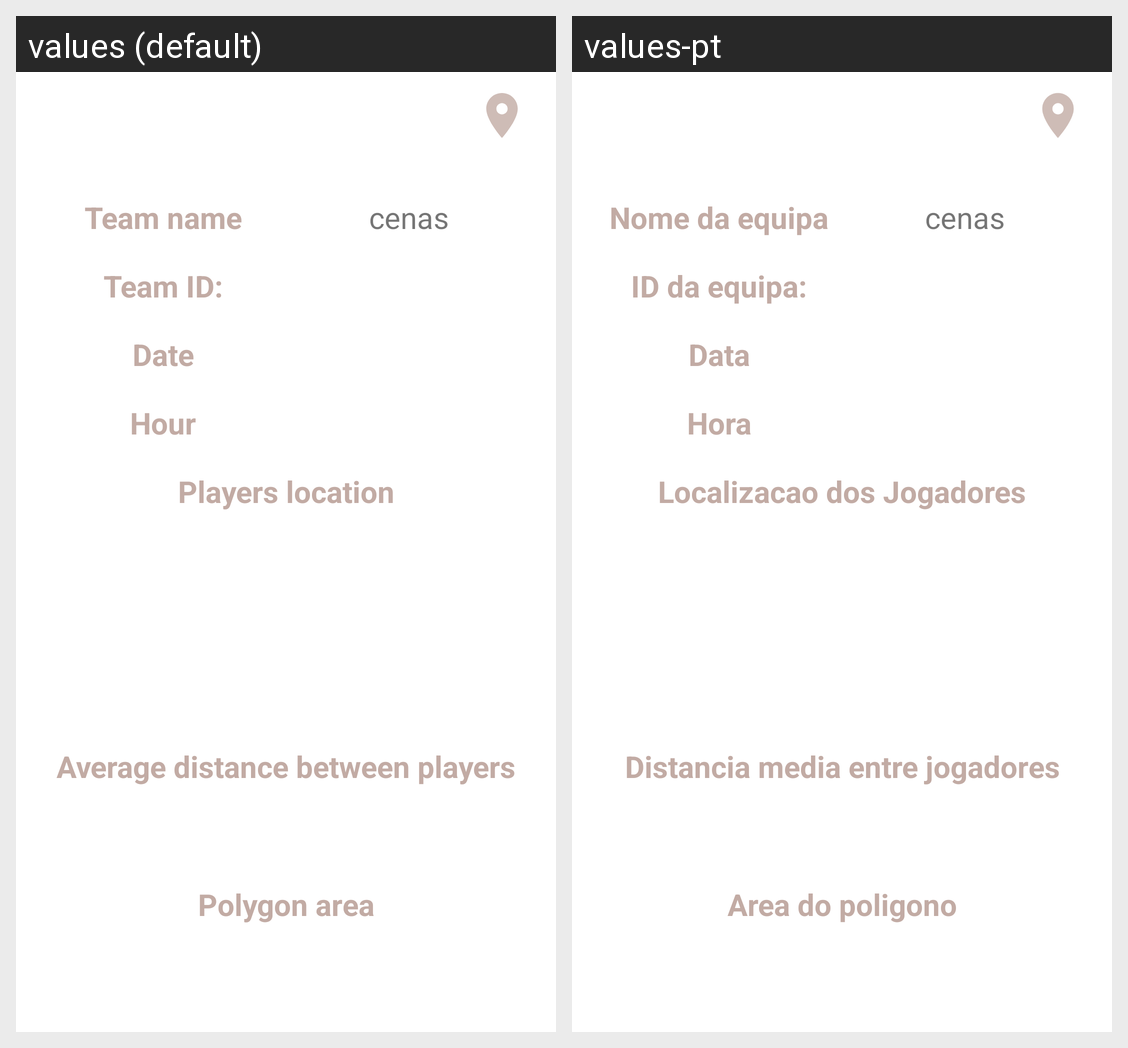

The Android screen above is rendered under two locales of the same app. Produce the string resources it draws, with the default and per-locale values.
Android screen res/layout/activity_top_jogdores_selecionado.xml rendered under 2 locales, left to right: values (default), values-pt. Device: Nexus 5 (rendered at 1080×1920; each locale shown at half size, 540×960, under a caption strip naming it); theme Theme.Mapgon.
Strings drawn on this screen, with the default value and each locale's value (text and hints the layout hard-codes, and strings that could not be matched under every locale, appear in the picture but are not listed):

NomeEquipa
  values: Team name
  values-pt: Nome da equipa

IdEquipa
  values: Team ID:
  values-pt: ID da equipa:

Data
  values: Date
  values-pt: Data

Hora
  values: Hour
  values-pt: Hora

Localizacaojog
  values: Players location
  values-pt: Localizacao dos Jogadores

DistanciaMediajog
  values: Average distance between players
  values-pt: Distancia media entre jogadores

AreaPol
  values: Polygon area
  values-pt: Area do poligono
